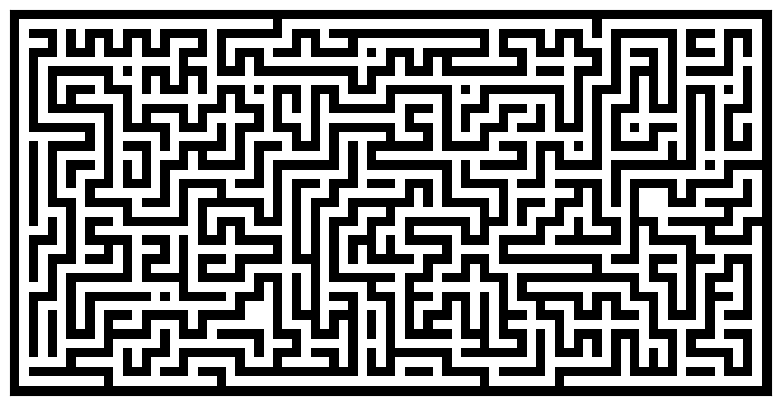

This chart was generated by the following Python code:
#!/usr/bin/env python
# -*- coding: utf-8 -*-
#
#  maze_generator.py
#
# [redacted]
#
#  This program is free software; you can redistribute it and/or modify
#  it under the terms of the GNU General Public License as published by
#  the Free Software Foundation; either version 2 of the License, or
#  (at your option) any later version.
#
#  This program is distributed in the hope that it will be useful,
#  but WITHOUT ANY WARRANTY; without even the implied warranty of
#  MERCHANTABILITY or FITNESS FOR A PARTICULAR PURPOSE.  See the
#  GNU General Public License for more details.
#
#  You should have received a copy of the GNU General Public License
#  along with this program; if not, write to the Free Software
#  Foundation, Inc., 51 Franklin Street, Fifth Floor, Boston,
#  MA 02110-1301, USA.
#
#


import numpy
from numpy.random import random_integers as rand
import matplotlib.pyplot as pyplot

def maze(width=81, height=51, complexity=.75, density=.75):
    # Only odd shapes
    shape = ((height // 2) * 2 + 1, (width // 2) * 2 + 1)
    # Adjust complexity and density relative to maze size
    complexity = int(complexity * (5 * (shape[0] + shape[1])))
    density    = int(density * ((shape[0] // 2) * (shape[1] // 2)))
    # Build actual maze
    Z = numpy.zeros(shape, dtype=bool)
    # Fill borders
    Z[0, :] = Z[-1, :] = 1
    Z[:, 0] = Z[:, -1] = 1
    # Make aisles
    for i in range(density):
        x, y = rand(0, shape[1] // 2) * 2, rand(0, shape[0] // 2) * 2
        Z[y, x] = 1
        for j in range(complexity):
            neighbours = []
            if x > 1:             neighbours.append((y, x - 2))
            if x < shape[1] - 2:  neighbours.append((y, x + 2))
            if y > 1:             neighbours.append((y - 2, x))
            if y < shape[0] - 2:  neighbours.append((y + 2, x))
            if len(neighbours):
                y_,x_ = neighbours[rand(0, len(neighbours) - 1)]
                if Z[y_, x_] == 0:
                    Z[y_, x_] = 1
                    Z[y_ + (y - y_) // 2, x_ + (x - x_) // 2] = 1
                    x, y = x_, y_
    return Z

pyplot.figure(figsize=(10, 5))
pyplot.imshow(maze(80, 40), cmap=pyplot.cm.binary, interpolation='nearest')
pyplot.xticks([]), pyplot.yticks([])
pyplot.show()
